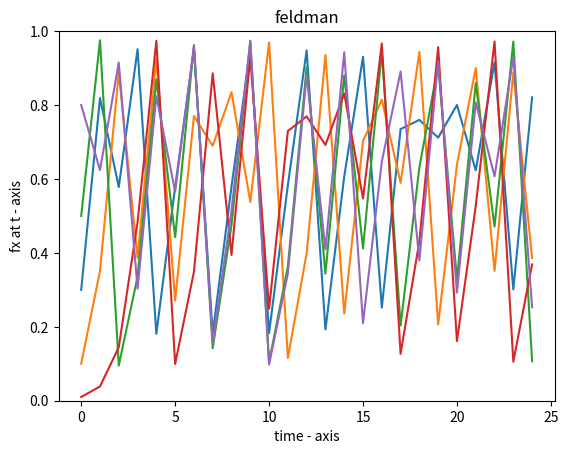

Here is the Python script that generated this plot:
# time plot 

# importing the required module 
import matplotlib.pyplot as plt 
    
    
def f(x):
    return (3.9*x)*(1-x)


# lists to hold datat for plots
t = [0]
fx1 =[]
fx2 =[]
fx3 =[]
fx4 =[]
fx5 =[]
#inital seeds
ix1 = 0.3
ix2 = 0.1
ix3 = 0.5
ix4 = 0.01
ix5 = 0.8
fx1.append(ix1)
fx2.append(ix2)
fx3.append(ix3)
fx4.append(ix4)
fx5.append(ix5)

for i in range (1,25):
    #send to function
    rx1= f(ix1)
    rx2= f(ix2)
    rx3= f(ix3)
    rx4= f(ix4)
    rx5= f(ix5)
    #append them
    fx1.append(rx1)
    fx2.append(rx2)
    fx3.append(rx3)
    fx4.append(rx4)
    fx5.append(rx5)
    t.append(i)
    #swap
    ix1,ix2,ix3,ix4, ix5= rx1,rx2,rx3,rx4,rx5
    
print(t)
print(fx1)
print(fx2)
print(fx3)
print(fx4)
print(fx5)
    
# plotting the points  
plt.plot(t, fx1)
plt.plot(t, fx2)
plt.plot(t, fx3)
plt.plot(t, fx4)
plt.plot(t, fx5)
    
# naming the x axis 
plt.xlabel('time - axis') 
# naming the y axis 
plt.ylabel('fx at t - axis') 
    
# giving a title to my graph 
plt.title('feldman') 
    
# function to show the plot
plt.ylim([0, 1])
plt.show()     
    
    